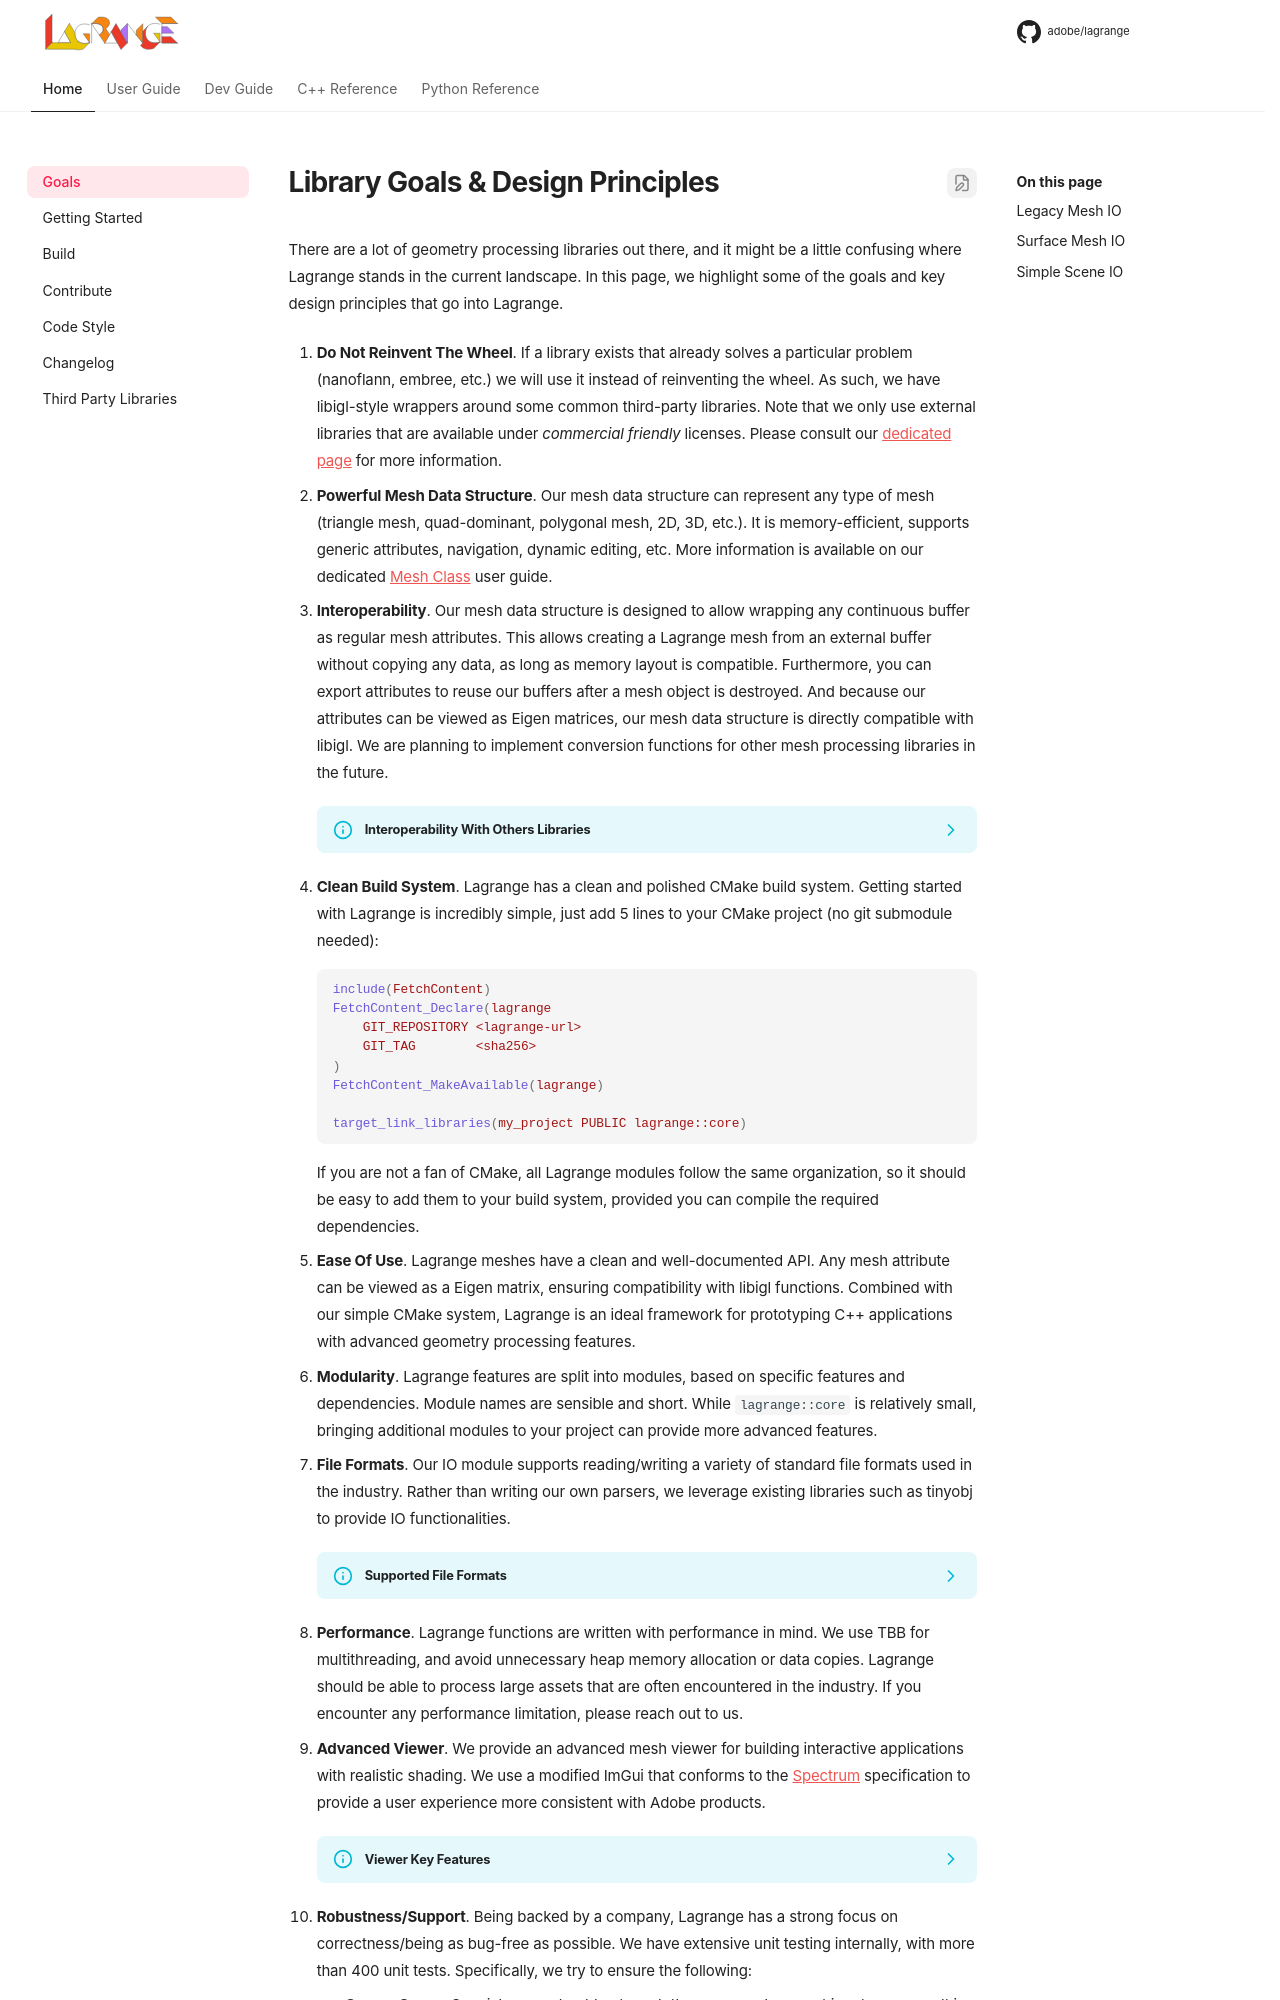

repository: adobe/lagrange-docs · page: goals/index.html · generator: mkdocs

# Library Goals & Design Principles

There are a lot of geometry processing libraries out there, and it might be a little confusing where
Lagrange stands in the current landscape. In this page, we highlight some of the goals and key
design principles that go into Lagrange.

1. **Do Not Reinvent The Wheel**. If a library exists that already solves a particular problem
   (nanoflann, embree, etc.) we will use it instead of reinventing the wheel. As such, we have
   libigl-style wrappers around some common third-party libraries. Note that we only use external
   libraries that are available under *commercial friendly* licenses. Please consult our [dedicated
   page](third-party.md) for more information.

2. **Powerful Mesh Data Structure**. Our mesh data structure can represent any type of mesh
   (triangle mesh, quad-dominant, polygonal mesh, 2D, 3D, etc.). It is memory-efficient, supports
   generic attributes, navigation, dynamic editing, etc. More information is available on our
   dedicated [Mesh Class](user/core/mesh.md) user guide.

3. **Interoperability**. Our mesh data structure is designed to allow wrapping any continuous
   buffer as regular mesh attributes. This allows creating a Lagrange mesh from an external buffer
   without copying any data, as long as memory layout is compatible. Furthermore, you can export
   attributes to reuse our buffers after a mesh object is destroyed. And because our attributes can
   be viewed as Eigen matrices, our mesh data structure is directly compatible with libigl. We are
   planning to implement conversion functions for other mesh processing libraries in the future.

    ??? info "Interoperability With Others Libraries"
        | Name                                             | From Lagrange Mesh           | To Lagrange Mesh              | Comment  |
        | ------------------------------------------------ | ---------------------------- | ----------------------------- | -------- |
        | [cinolib](https://github.com/mlivesu/cinolib)    | :x:                          | :x:                           |          |
        | [geogram](https://github.com/BrunoLevy/geogram)  | :x:                          | :x:                           | Planned. |
        | [geometry-central](http://geometry-central.net/) | :x:                          | :x:                           | Planned. |
        | [libigl](https://libigl.github.io/)              | :heavy_check_mark: (no copy) | :heavy_check_mark: (may copy) |          |
        | [pmp-library](http://www.pmp-library.org/)       | :x:                          | :x:                           |          |

4. **Clean Build System**. Lagrange has a clean and polished CMake build system. Getting started
   with Lagrange is incredibly simple, just add 5 lines to your CMake project (no git submodule
   needed):

    ```cmake
    include(FetchContent)
    FetchContent_Declare(lagrange
        GIT_REPOSITORY <lagrange-url>
        GIT_TAG        <sha256>
    )
    FetchContent_MakeAvailable(lagrange)

    target_link_libraries(my_project PUBLIC lagrange::core)
    ```

    If you are not a fan of CMake, all Lagrange modules follow the same organization, so it should
    be easy to add them to your build system, provided you can compile the required dependencies.

5. **Ease Of Use**. Lagrange meshes have a clean and well-documented API. Any mesh attribute can be
   viewed as a Eigen matrix, ensuring compatibility with libigl functions. Combined with our simple
   CMake system, Lagrange is an ideal framework for prototyping C++ applications with advanced
   geometry processing features.

6. **Modularity**. Lagrange features are split into modules, based on specific features and
   dependencies. Module names are sensible and short. While `lagrange::core` is relatively small,
   bringing additional modules to your project can provide more advanced features.

7. **File Formats**. Our IO module supports reading/writing a variety of standard file formats used
   in the industry. Rather than writing our own parsers, we leverage existing libraries such as
   tinyobj to provide IO functionalities.

    ??? info "Supported File Formats"
        #### Legacy Mesh IO
        IO for our legacy Mesh class (will be retired in the future).

        | Format | Read               | Write              | Comment            |
        | ------ | ------------------ | ------------------ | ------------------ |
        | FBX    | :heavy_check_mark: | :x:                | Via Assimp         |
        | glTF   | :heavy_check_mark: | :x:                | Via Assimp         |
        | HDF5   | :x:                | :x:                | Planned            |
        | OBJ    | :heavy_check_mark: | :heavy_check_mark: | Via tinyobj/libigl |
        | OFF    | :heavy_check_mark: | :heavy_check_mark: | Via libigl         |
        | PLY    | :heavy_check_mark: | :heavy_check_mark: | Via tinyply/libigl |
        | USD    | :x:                | :x:                | Planned            |
        | VTK    | :x:                | :heavy_check_mark: | Custom writer      |

        #### Surface Mesh IO
        IO for our new polygonal mesh class.

        | Format | Read                    | Write              | Comment                           |
        | ------ | ----------------------- | ------------------ | --------------------------------- |
        | FBX    | :heavy_check_mark:      | :x:                | Via ufbx.                         |
        | glTF   | :heavy_check_mark:      | :heavy_check_mark: | Via tinygltf                      |
        | HDF5   | :x:                     | :x:                | Planned                           |
        | MSH    | :heavy_check_mark:      | :heavy_check_mark: | Via MshIO                         |
        | OBJ    | :heavy_check_mark:      | :heavy_check_mark: | Read via tinyobj, custom writer   |
        | PLY    | :heavy_check_mark:      | :heavy_check_mark: | Read via libigl, write via happly |
        | USD    | :heavy_check_mark:      | :heavy_check_mark: | Via our usd module                |
        | Other  | :heavy_check_mark:[^io] | :x:                | Via Assimp                        |

        #### Simple Scene IO
        IO for our simple scene class, supporting a list of instanced meshes.

        | Format | Read                    | Write              | Comment      |
        | ------ | ----------------------- | ------------------ | ------------ |
        | glTF   | :heavy_check_mark:      | :heavy_check_mark: | Via tinygtlf |
        | FBX    | :heavy_check_mark:[^io] | :x:                | Via Assimp   |
        | Other  | :heavy_check_mark:[^io] | :x:                | Via Assimp   |

[^io]: Requires Assimp to be enabled.
